Run: headless pygame with SDL's dummy video driver; simulated clock (each Clock.tick advances the game by its frame time, no real sleeping); random seed 0; keys injected as events and as key.get_pressed() state; mouse plan: one left click at the window centre at the start of phase 2, then a move to the lower-right quarter at the start of phase 3.
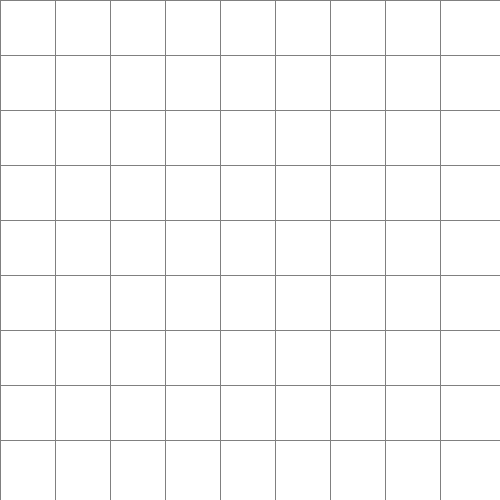
Frame 1 of 4 · flips 1–60 · no input
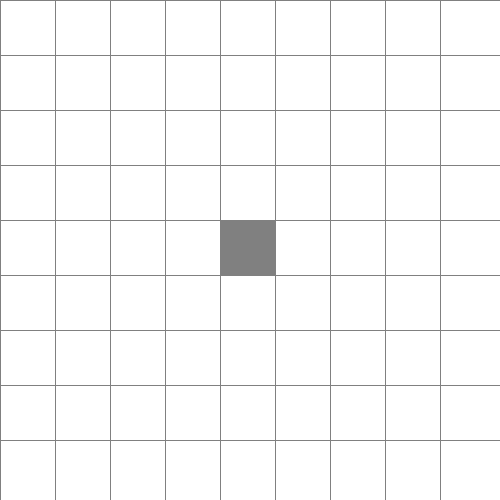
Frame 2 of 4 · flips 61–180 · clicked the window centre · tapped SPACE, RETURN · held RIGHT (→), D
Frame 3 of 4 · flips 181–300 · moved the mouse to the lower-right quarter · held DOWN (↓), S · screen unchanged from frame 2, image omitted
Frame 4 of 4 · flips 301–420 · held LEFT (←), A, UP (↑), W · screen unchanged from frame 3, image omitted

The pygame program that drew these frames:

import pygame
from queue import PriorityQueue

# Configuraciones iniciales
pygame.init()
ANCHO_VENTANA = 500
VENTANA = pygame.display.set_mode((ANCHO_VENTANA, ANCHO_VENTANA))
pygame.display.set_caption("Algoritmo A*")

# Colores (RGB)
BLANCO = (255, 255, 255)
NEGRO = (0, 0, 0)
GRIS = (128, 128, 128)
VERDE = (0, 255, 0)
ROJO = (255, 0, 0)
NARANJA = (255, 165, 0)
AZUL = (57, 107, 170)
PURPURA = (128, 0, 128)

# Fuente
FUENTE = pygame.font.SysFont('arial', 32) 


class Nodo:
    def __init__(self, fila, col, ancho, total_filas):
        self.fila = fila
        self.col = col
        self.x = fila * ancho
        self.y = col * ancho
        self.color = BLANCO
        self.ancho = ancho
        self.total_filas = total_filas
        self.vecinos = []

    def get_pos(self): # 
        return self.fila, self.col

    def es_pared(self): #
        return self.color == NEGRO

    def es_inicio(self): #
        return self.color == NARANJA

    def es_fin(self): #
        return self.color == PURPURA

    def restablecer(self): #
        self.color = BLANCO

    def hacer_inicio(self): #
        self.color = GRIS

    def hacer_pared(self): #
        self.color = NEGRO

    def hacer_fin(self): # 
        self.color = AZUL

    def ponerlo_cerrado(self): #
        self.color = ROJO

    def ponerlo_abierto(self): 
        self.color = VERDE

    def camino(self):
        self.color = PURPURA

    def imprimir_calculos(self, ventana, calculo_g, Heuristica, calculo_f, camino):
        tecla = True
        while tecla:
            for event in pygame.event.get():
                imprimir_g = FUENTE.render(f"Peso: {int(calculo_g)}", True, NEGRO)
                imprimir_heuristica = FUENTE.render(f"Heurística: {int(Heuristica)}", True, NEGRO)
                imprimir_f = FUENTE.render(f"Costo: {int(calculo_f)}", True, NEGRO)

                ventana.blit(imprimir_g, (self.x + 5, self.y + 5))
                ventana.blit(imprimir_heuristica, (self.x + 5, self.y + 20))
                ventana.blit(imprimir_f, (self.x + 5, self.y + 35))

                pygame.display.update()
                if event.type == pygame.KEYDOWN:
                    if event.key == pygame.K_n:
                        tecla = False
            
                        


    def dibujar(self, ventana):
        pygame.draw.rect(ventana, self.color, (self.x, self.y, self.ancho, self.ancho))
    
    def Alrededor_vecinos(self, grid):
        self.vecinos = []
        if self.fila < self.total_filas - 1 and not grid[self.fila+1][self.col].es_pared(): # Abajo
            self.vecinos.append(grid[self.fila+1][self.col])

        if self.fila < self.total_filas - 1 and self.col < self.total_filas - 1 and not grid[self.fila + 1][self.col + 1].es_pared():  # Abajo-Derecha
            self.vecinos.append(grid[self.fila + 1][self.col + 1])

        if self.fila < self.total_filas - 1 and self.col > 0 and not grid[self.fila + 1][self.col - 1].es_pared():  # Abajo-Izquierda
            self.vecinos.append(grid[self.fila + 1][self.col - 1])

        if self.fila > 0 and not grid[self.fila-1][self.col].es_pared(): # Arriba
            self.vecinos.append(grid[self.fila-1][self.col])

        if self.fila > 0 and self.col < self.total_filas - 1 and not grid[self.fila - 1][self.col + 1].es_pared():  # Arriba-Derecha
            self.vecinos.append(grid[self.fila - 1][self.col + 1])

        if self.fila > 0 and self.col > 0 and not grid[self.fila - 1][self.col - 1].es_pared():  # Arriba-Izquierda
            self.vecinos.append(grid[self.fila - 1][self.col - 1])

        if self.col > 0 and not grid[self.fila][self.col - 1].es_pared(): # Izquierda
            self.vecinos.append(grid[self.fila][self.col-1])

        if self.col < self.total_filas - 1 and not grid[self.fila][self.col+1].es_pared(): # Derecha
            self.vecinos.append(grid[self.fila][self.col+1])

def Heuristica(p1, p2): # Funcion Heuristica
    x1, y1 = p1
    x2, y2 = p2
    return abs(x1 - x2) + abs(y1 - y2) # La distancia entre 2 puntos


def mejor_camino(camino_nodos, datos, nodo_actual, dibujar):
    while nodo_actual in camino_nodos:
        nodo_actual = camino_nodos[nodo_actual]
        nodo_actual.camino()
        print("Nodo:", nodo_actual.get_pos())
        dibujar()

    for dato in datos:
        print(dato)


def a_asterisco(dibujar, ventana, grid, incio, fin):
    contador = 0
    lista_abierta = PriorityQueue()
    lista_abierta.put((0, contador, incio))
    datos = []
    camino_nodos = {} # La lista del mejor camino
    calculo_g = {nodo: float("inf") for fila in grid for nodo in fila}
    calculo_g[incio] = 0
    calculo_f = {nodo: float("inf") for fila in grid for nodo in fila}
    calculo_f[incio] = Heuristica(incio.get_pos(), fin.get_pos())

    lista_abierta_copia = {incio}

    while not lista_abierta.empty():
        for event in pygame.event.get():
            if event.type == pygame.QUIT:
                pygame.quit()
        
        nodo_actual = lista_abierta.get()[2]
        lista_abierta_copia.remove(nodo_actual)

        if nodo_actual == fin:
            mejor_camino(camino_nodos, datos, fin, dibujar)
            fin.hacer_fin()
            return True
        
        for vecino in nodo_actual.vecinos:
            calculo_g_tmp = calculo_g[nodo_actual]+1
            
            if calculo_g_tmp < calculo_g[vecino]:
                camino_nodos[vecino] = nodo_actual
                calculo_g[vecino] = calculo_g_tmp
                calculo_f[vecino] = calculo_g_tmp + Heuristica(vecino.get_pos(), fin.get_pos())
                datos.append((calculo_g_tmp, Heuristica(nodo_actual.get_pos(), fin.get_pos()), calculo_g_tmp + Heuristica(vecino.get_pos(), fin.get_pos())))
                if vecino not in lista_abierta_copia:
                    contador += 1
                    lista_abierta.put((calculo_f[vecino], contador, vecino))
                    lista_abierta_copia.add(vecino)
                    vecino.ponerlo_abierto()
        
        nodo_actual.imprimir_calculos(
            ventana, 
            calculo_g[nodo_actual], 
            Heuristica(nodo_actual.get_pos(), fin.get_pos()), 
            calculo_f[nodo_actual],
            camino_nodos
        )
        dibujar()

        if nodo_actual != incio:
            nodo_actual.ponerlo_cerrado()

    return False

def crear_grid(filas, ancho):
    grid = []
    ancho_nodo = ancho // filas
    for i in range(filas):
        grid.append([])
        for j in range(filas):
            nodo = Nodo(i, j, ancho_nodo, filas)
            grid[i].append(nodo)
    return grid

def dibujar_grid(ventana, filas, ancho):
    ancho_nodo = ancho // filas
    for i in range(filas):
        pygame.draw.line(ventana, GRIS, (0, i * ancho_nodo), (ancho, i * ancho_nodo))
        for j in range(filas):
            pygame.draw.line(ventana, GRIS, (j * ancho_nodo, 0), (j * ancho_nodo, ancho))

def dibujar(ventana, grid, filas, ancho):
    ventana.fill(BLANCO)
    for fila in grid:
        for nodo in fila:
            nodo.dibujar(ventana)

    dibujar_grid(ventana, filas, ancho)
    pygame.display.update()

def obtener_click_pos(pos, filas, ancho):
    ancho_nodo = ancho // filas
    y, x = pos
    fila = y // ancho_nodo
    col = x // ancho_nodo
    return fila, col

def main(ventana, ancho):
    FILAS = 9
    grid = crear_grid(FILAS, ancho)

    inicio = None
    fin = None

    corriendo = True

    while corriendo:
        dibujar(ventana, grid, FILAS, ancho)
        for event in pygame.event.get():
            if event.type == pygame.KEYDOWN:
                if event.key == pygame.K_i and inicio and fin:
                    for fila in grid:
                        for nodo in fila:
                            nodo.Alrededor_vecinos(grid)
                    a_asterisco(lambda: dibujar(ventana, grid, FILAS, ancho), ventana,  grid, inicio, fin)

                if event.key == pygame.K_r:
                    inicio = None
                    fin = None
                    grid = crear_grid(FILAS, ancho)

            if event.type == pygame.QUIT:
                corriendo = False

            if pygame.mouse.get_pressed()[0]:  # Click izquierdo
                pos = pygame.mouse.get_pos()
                fila, col = obtener_click_pos(pos, FILAS, ancho)
                nodo = grid[fila][col]
                if not inicio and nodo != fin:
                    inicio = nodo
                    inicio.hacer_inicio()

                elif not fin and nodo != inicio:
                    fin = nodo
                    fin.hacer_fin()

                elif nodo != fin and nodo != inicio:
                    nodo.hacer_pared()

            elif pygame.mouse.get_pressed()[2]:  # Click derecho
                pos = pygame.mouse.get_pos()
                fila, col = obtener_click_pos(pos, FILAS, ancho)
                nodo = grid[fila][col]
                nodo.restablecer()
                if nodo == inicio:
                    inicio = None
                elif nodo == fin:
                    fin = None
            
            

    pygame.quit()

main(VENTANA, ANCHO_VENTANA)
